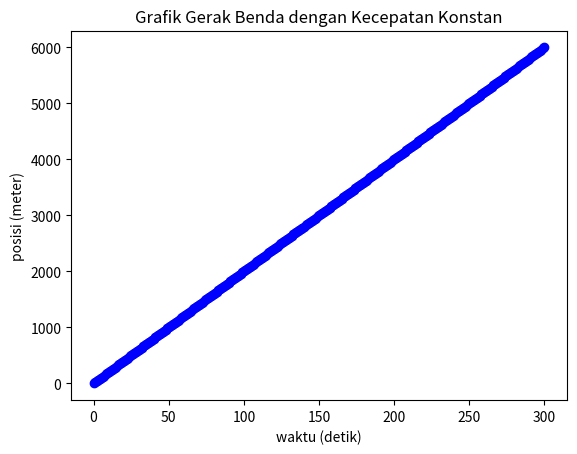

Reproduce this figure in Python.
import matplotlib.pyplot as plt

# Parameter gerak benda
kecepatan = 20 # kecepata konstan dalam meter per detik
waktu_total = 300 # waktu total dalam detik

# Variabel untuk menyimpan data waktu dan posisi
posisi = []
waktu = []

# Loop untuk menghitung posisi setiap detik
for t in range(waktu_total + 1):
    x = kecepatan * t # posisi benda pada waktu t
    posisi.append(x)
    waktu.append(t)

# Plot grafik posisi terhadap waktu
plt.plot(waktu, posisi, marker='o', color='b', linestyle='-')
plt.title('Grafik Gerak Benda dengan Kecepatan Konstan')
plt.xlabel('waktu (detik)')
plt.ylabel('posisi (meter)')
plt.show()